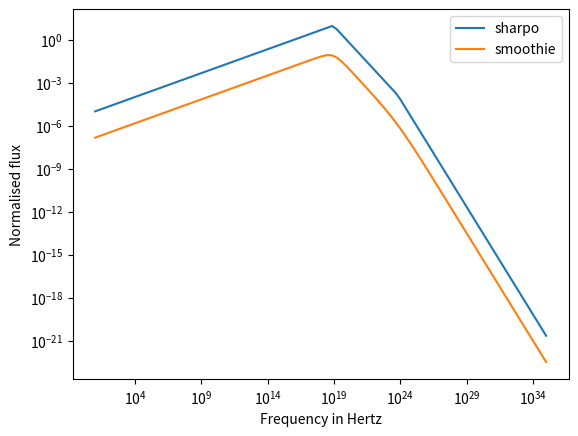

Recreate this plot in Python.
# -*- coding: utf-8 -*-
"""
Created on Fri Aug 21 19:28:41 2020

[redacted]
"""
import numpy as np
import matplotlib.pyplot as plt



e=4.80325e-10 #Charge of an electron
m_e=9.10938356e-28#Mass of an electron
m_p=1.6726219e-24#mass of a proton
c=299792458e2#velocity of light
# epsilon_0= 8.854187817e-12 #Pemitivity of vaccum

sig_T=6.6524587158e-25


E_52=1e43/1e52#ergs Energy of GRB(GAMMA)
n_N=1.#Number density of nova?Shockwave?(GAMMA) (n_p)
n_p=1.#proton number density(gamm_m)
n_e=1.#(gamma_m)
F_0=1.#Flux Normalisation(Flux calculation)
epsilon_B=0.05#Magnetic Field energy density(Magnetic field)
epsilon_e=0.15#Electric Field energy density(gamma_m)
n_1=1.#What's this??(In magnetic filed calculation) (n_p)
Y=1.#IC correction factor??(gamma_c calculation)
p=3#Power index

def calc_GAMMA(t,E,n):
    GAMMA= 260*np.power(E,1/8)*np.power(n,-1/8)*np.power(t,-3/8)
    return GAMMA

def calc_R(t,E,n):
    Rt=3.2e6*np.power(E,1/4)*np.power(n,-1/4)*np.power(t,1/4)
    return Rt

def calc_B(GAMMA):
    B=(8*np.pi)*epsilon_B*4*np.power(GAMMA,2)*n_1*m_p*(c**2)
    return np.sqrt(B)

def calc_freq(GAMMA,gamma,B):
    B_GAMMA=calc_B(GAMMA)
    freq=(3/4*np.pi)*GAMMA*np.power(gamma,2)*e*B_GAMMA/(m_e*c)
    return freq

def calc_gamma_m(GAMMA,p):
    # if p>2:
    #     g= (p-2)/(p-1)
    # else:
    #     g= (p-2)/(p-1)
    g= (p-2)/(p-1)
    
    gamma_m=g*epsilon_e*(GAMMA-1)*(m_p/m_e)*(n_p/n_e)
    return gamma_m

def calc_gamma_c(t,GAMMA):
    B=calc_B(GAMMA)
    # print(B)
    gamma_c=(6*np.pi*m_e*c)/(sig_T*GAMMA*t*np.power(B,2)*(1+Y))
    return gamma_c
    
    
def f1(freq,freq_c,freq_m,F_0):
        return F_0*np.power(freq_c/freq_m,-(p-1)/2)*np.power(freq/freq_c,-(p)/2)
def f2(freq,freq_c,freq_m,F_0):
    return F_0*np.power(freq/freq_m,-(p-1)/2)        
def f3(freqs,freq_m,F_0):
    return F_0*np.power(freqs/freq_m,1/3)

def smoothie1(freq,freq_c,freq_m,F_0,s):
    y1=F_0*np.power(freq_c/freq_m,((p-1)*s)/2)*np.power(freq/freq_c,(p*s)/2)
    y2=F_0*np.power(freq/freq_m,((p-1)*s)/2)
    # y1=F_0*np.power(freq_c/freq_m,-((p-1)*s)/2)*np.power(freq/freq_c,-(p*s)/2)
    # y2=F_0*np.power(freq/freq_m,-((p-1)*s)/2)
    y= np.power(y1+y2,-1/s)
    return y
def smoothie2(freq,freq_c,freq_m,F_0,s1,s2):
    y1=lambda s:F_0*np.power(freq_c/freq_m,((p-1)*s)/2)*np.power(freq/freq_c,(p*s)/2)
    y2=lambda s:F_0*np.power(freq/freq_m,((p-1)*s)/2)
    y3=lambda s:F_0*np.power(freqs/freq_m,-1/3)
    temp1=np.power(y1(s1)+y2(s1),-1/s1)
    temp2=np.power(y3(s2)+y2(s2),-1/s2)
    y= temp1*temp2
    # y=temp2
    return y
def smoothie3(freq,freq_c,freq_m,F_0,s1,s2,s3):
    y1=lambda s:F_0*np.power(freq/freq_m,-1/3*s)    
    y2=lambda s:(1+np.power(freq/freq_m,(1/3-(-((p-1)/2)))*s))
    y3=lambda s:(1+np.power(freq/freq_c,((1/2))*s) )
    
    temp1=np.power(y1(s1),-1/s1)
    temp2=np.power(y2(s2),-1/s2)
    temp3=np.power(y3(s3),-1/s3)
    y= temp1*temp2*temp3
    # y=temp1
    return y

def calc_flux_sharpo(t,freqs,F_0):
    GAMMA=calc_GAMMA(t,E_52,n_N)
    gamma_m=calc_gamma_m(GAMMA,p)
    gamma_c=calc_gamma_c(t,GAMMA)
    B=calc_B(GAMMA)
    freq_m=calc_freq(GAMMA,gamma_m,B)
    freq_c=calc_freq(GAMMA,gamma_c,B)

    F=[]
    for f_c,f_m in zip(freq_c,freq_m):
        mask1=freqs>f_c
        mask2= (f_m<freqs) & (freqs<f_c)
        mask3= freqs<f_m
        temp1=f1(freqs[mask1],f_c,f_m,F_0)
        temp2=f2(freqs[mask2],f_c,f_m,F_0)
        temp3=f3(freqs[mask3],f_m,F_0)
        F.append(np.concatenate((temp3,temp2,temp1)) )
        
    
    return(gamma_m,gamma_c,GAMMA,B,freq_m,freq_c,np.array(F))
    # freqs=np.logspace(1,20)
    # F=[]
    # f_0=10           


def calc_flux_smoothie(t,freqs,F_0):
    GAMMA=calc_GAMMA(t,E_52,n_N)
    gamma_m=calc_gamma_m(GAMMA,p)
    gamma_c=calc_gamma_c(t,GAMMA)
    B=calc_B(GAMMA)
    freq_m=calc_freq(GAMMA,gamma_m,B)
    freq_c=calc_freq(GAMMA,gamma_c,B)
    s1=0.1
    s2=0.1
    s3=0.1
    F=[]
    for f_c,f_m in zip(freq_c,freq_m):
        temp=smoothie3(freqs,f_c,f_m,F_0,1.2,1.1,1.2)
        # temp=smoothie2(freqs,f_c,f_m,F_0,1.5,1.6)
        F.append(temp)
        # mask1=freqs>f_c
        # mask2= (f_m<freqs) & (freqs<f_c)
        # mask3= freqs<f_m
        # temp1=f1(freqs[mask1],f_c,f_m,F_0)
        # temp2=f2(freqs[mask2],f_c,f_m,F_0)
        # temp3=f3(freqs[mask3],f_m,F_0)
        # F.append(np.concatenate((temp3,temp2,temp1)) )
        
    
    return(gamma_m,gamma_c,GAMMA,B,freq_m,freq_c,np.array(F))
    # freqs=np.logspace(1,20)
    # F=[]
    # f_0=10           

t=np.logspace(-3,2)
freqs=np.logspace(1,35,100)
(gamma_m1,gamma_c1,GAMMA1,B1,freq_m1,freq_c1,F1)= calc_flux_sharpo(t,freqs,10)
(gamma_m2,gamma_c2,GAMMA1,B2,freq_m2,freq_c2,F2)= calc_flux_smoothie(t,freqs,10)

ti=10
plt.figure()
plt.xlabel("Frequency in Hertz")
plt.ylabel("Normalised flux")
plt.loglog(freqs,F1[ti,:],label='sharpo')
plt.loglog(freqs,F2[ti,:],label='smoothie')
plt.legend()
# for ti in range(0,len(t),10):    
#     plt.loglog(freqs,F[ti,:],label='Time = % 10.3E'%(t[ti]))
#     plt.legend()

plt.savefig("F vs Freq.png",dpi=600)

# plt.figure()
# plt.xlabel("Time in s")
# plt.ylabel("Normalised flux")
# for fi in range(0,len(freqs),20):    
#     plt.loglog(t,F[:,fi],label='Freq = % 10.3E'%(freqs[fi]))
#     plt.legend()
# plt.savefig("F vs time.png",dpi=600)

    
    
    
    